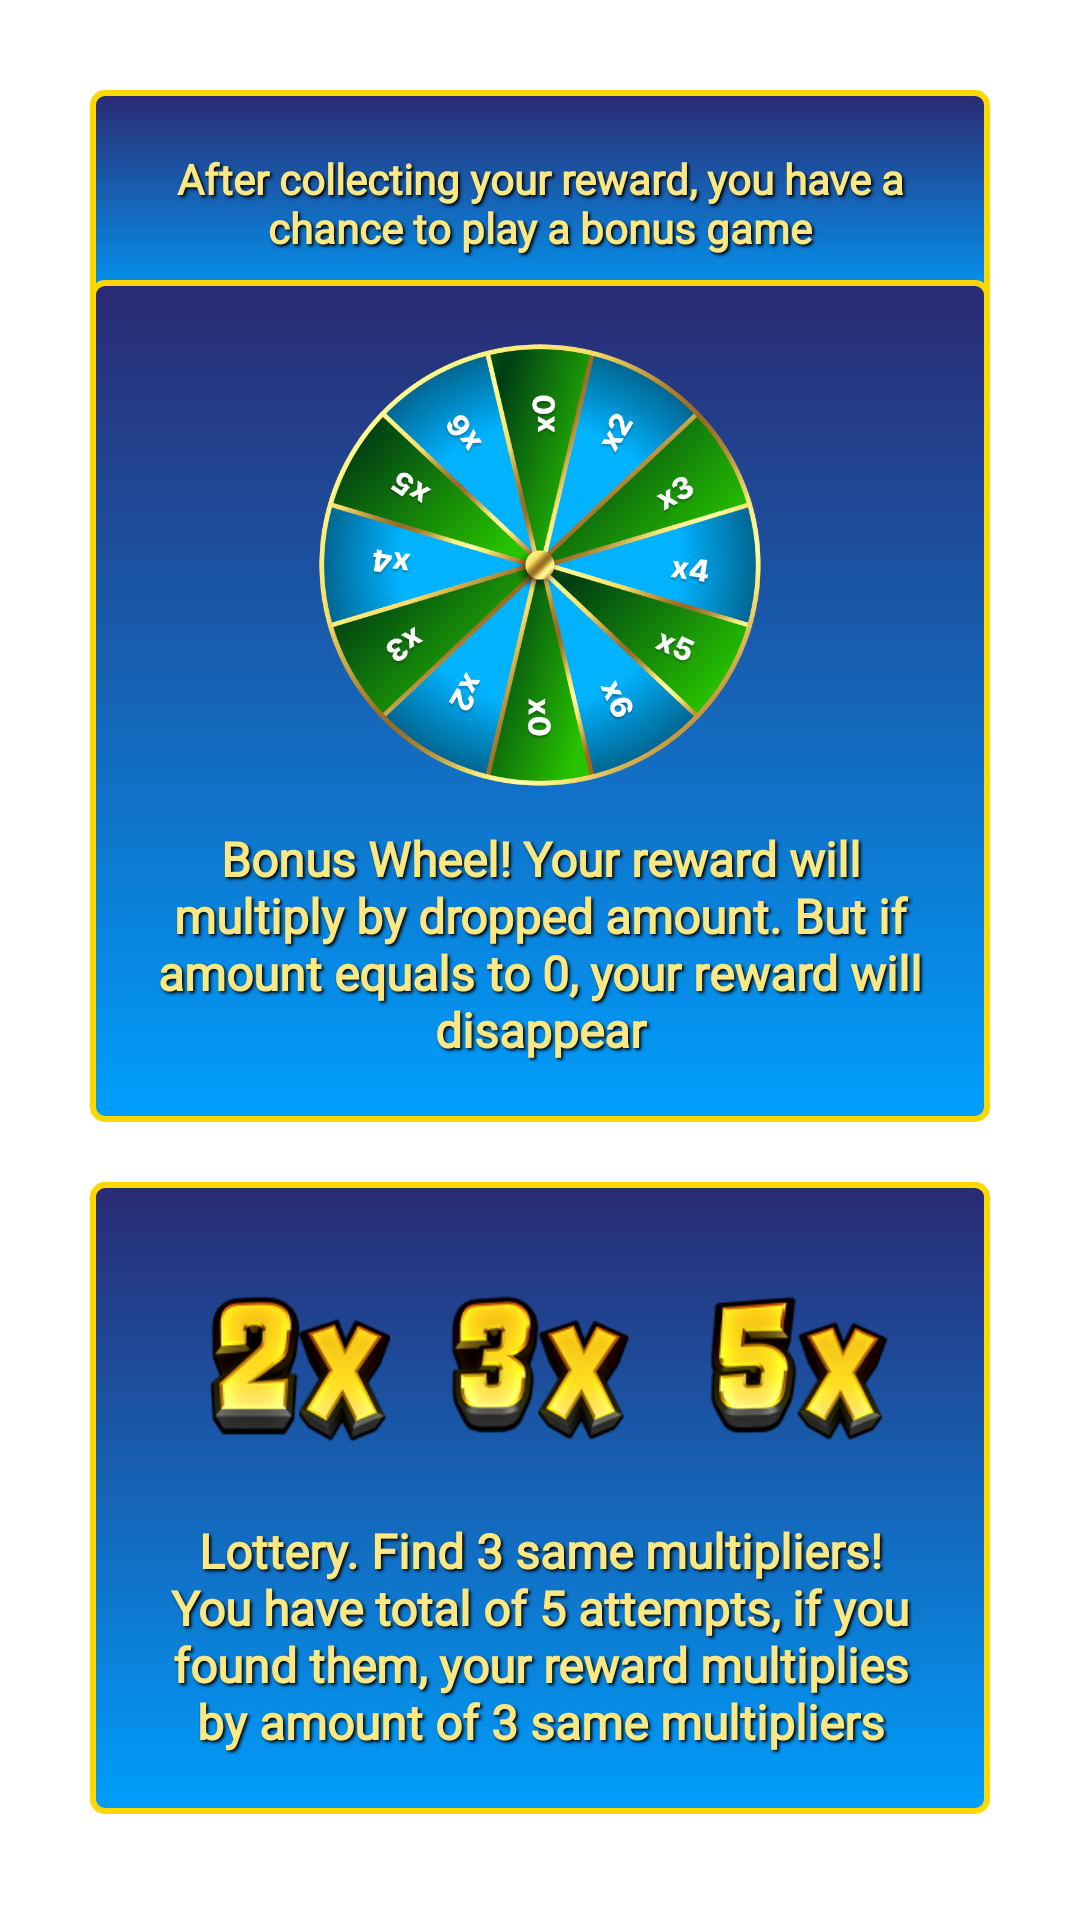

Write the Android layout XML for this screen, with the resource values it uses.
<!-- AndroidManifest.xml: application theme Theme.BossBonanza -->
<!-- res/layout/page2.xml -->
<?xml version="1.0" encoding="utf-8"?>
<androidx.constraintlayout.widget.ConstraintLayout xmlns:android="http://schemas.android.com/apk/res/android"
    xmlns:app="http://schemas.android.com/apk/res-auto"
    xmlns:tools="http://schemas.android.com/tools"
    android:layout_width="match_parent"
    android:layout_height="match_parent">

    <androidx.constraintlayout.widget.Guideline
        android:id="@+id/center"
        android:layout_width="wrap_content"
        android:layout_height="wrap_content"
        android:orientation="horizontal"
        app:layout_constraintGuide_percent="0.6"/>

    <TextView
        android:id="@+id/textView"
        style="@style/BasicText"
        android:layout_width="0dp"
        android:layout_height="wrap_content"
        android:layout_margin="30dp"
        android:background="@drawable/bg_custom"
        android:padding="20dp"
        android:text="@string/rule_bonus"
        app:layout_constraintEnd_toEndOf="parent"
        app:layout_constraintStart_toStartOf="parent"
        app:layout_constraintTop_toTopOf="parent" />


    <androidx.constraintlayout.widget.ConstraintLayout
        android:id="@+id/constraintLayout"
        android:layout_width="0dp"
        android:layout_height="wrap_content"
        android:background="@drawable/bg_custom"
        android:padding="20dp"
        android:layout_marginTop="10dp"
        app:layout_constraintEnd_toEndOf="@+id/textView"
        app:layout_constraintStart_toStartOf="@+id/textView"
        app:layout_constraintTop_toTopOf="@+id/center">

        <ImageView
            android:id="@+id/slot1"
            android:src="@drawable/img_2x"
            android:layout_width="80dp"
            android:layout_height="80dp"
            android:padding="10dp"
            app:layout_constraintEnd_toStartOf="@+id/slot2"
            app:layout_constraintTop_toTopOf="parent" />

        <ImageView
            android:id="@+id/slot2"
            android:layout_width="80dp"
            android:layout_height="80dp"
            android:src="@drawable/img_3x"
            android:padding="10dp"
            app:layout_constraintEnd_toEndOf="parent"
            app:layout_constraintStart_toStartOf="parent"
            app:layout_constraintTop_toTopOf="parent" />

        <ImageView
            android:id="@+id/slot3"
            android:layout_width="80dp"
            android:layout_height="80dp"
            android:src="@drawable/img_5x"
            android:layout_marginStart="6dp"
            android:padding="10dp"
            app:layout_constraintStart_toEndOf="@+id/slot2"
            app:layout_constraintTop_toTopOf="parent" />

        <TextView
            style="@style/BasicText"
            android:layout_width="0dp"
            android:layout_height="wrap_content"
            android:layout_marginTop="12dp"
            android:text="@string/rule_mini_game"
            android:textColor="@color/text_color"
            android:textSize="16sp"
            app:layout_constraintEnd_toEndOf="parent"
            app:layout_constraintStart_toStartOf="parent"
            app:layout_constraintTop_toBottomOf="@+id/slot2" />

    </androidx.constraintlayout.widget.ConstraintLayout>

    <androidx.constraintlayout.widget.ConstraintLayout
        android:id="@+id/constraintLayout2"
        android:layout_width="0dp"
        android:layout_height="wrap_content"
        android:background="@drawable/bg_custom"
        android:padding="20dp"
        android:layout_marginBottom="10dp"
        app:layout_constraintBottom_toTopOf="@+id/center"
        app:layout_constraintEnd_toEndOf="@+id/textView"
        app:layout_constraintStart_toStartOf="@+id/textView">

        <ImageView
            android:id="@+id/imageView7"
            android:layout_width="150dp"
            android:layout_height="150dp"
            android:src="@drawable/img_spinning_wheel"
            app:layout_constraintEnd_toEndOf="parent"
            app:layout_constraintStart_toStartOf="parent"
            app:layout_constraintTop_toTopOf="parent" />

        <TextView
            style="@style/BasicText"
            android:layout_width="0dp"
            android:layout_height="wrap_content"
            android:layout_marginTop="12dp"
            android:text="@string/rule_wheel"
            android:textColor="@color/text_color"
            android:textSize="16sp"
            app:layout_constraintEnd_toEndOf="parent"
            app:layout_constraintStart_toStartOf="parent"
            app:layout_constraintTop_toBottomOf="@+id/imageView7" />

    </androidx.constraintlayout.widget.ConstraintLayout>

</androidx.constraintlayout.widget.ConstraintLayout>
<!-- resources referenced by this layout -->
<resources>
  <color name="text_color">#FCE883</color>
  <!-- drawable bg_custom (drawable) -->
  <?xml version="1.0" encoding="utf-8"?>
  <shape xmlns:android="http://schemas.android.com/apk/res/android">
      <gradient
          android:angle="90"
          android:endColor="#2A2A72"
          android:startColor="#009FFD" />
  
      <stroke
          android:width="2dp"
          android:color="#FFD700" />
  
      <corners android:radius="4dp" />
  </shape>
  <!-- drawable img_2x: png bitmap (drawable, 14176 bytes) -->
  <!-- drawable img_3x: png bitmap (drawable, 14482 bytes) -->
  <!-- drawable img_5x: png bitmap (drawable, 14002 bytes) -->
  <!-- drawable img_spinning_wheel: png bitmap (drawable, 442740 bytes) -->
  <string name="rule_bonus">After collecting your reward, you have a chance to play a bonus game</string>
  <string name="rule_mini_game">Lottery. Find 3 same multipliers! You have total of 5 attempts, if you found them, your reward multiplies by amount of 3 same multipliers</string>
  <string name="rule_wheel">Bonus Wheel! Your reward will multiply by dropped amount. But if amount equals to 0, your reward will disappear</string>
  <style name="BasicText">
          <item name="android:shadowRadius">2</item>
          <item name="android:shadowColor">@color/black</item>
          <item name="android:shadowDy">2</item>
          <item name="android:shadowDx">2</item>
          <item name="android:textStyle">bold</item>
          <item name="android:fontFamily">@font/cantora_one</item>
          <item name="android:gravity">center</item>
          <item name="android:textColor">@color/text_color</item>
      </style>
  <style name="Theme.BossBonanza" parent="Theme.MaterialComponents.DayNight.NoActionBar">
          
          <item name="colorPrimary">@color/purple_500</item>
          <item name="colorPrimaryVariant">@color/purple_700</item>
          <item name="colorOnPrimary">@color/white</item>
          
          <item name="colorSecondary">@color/teal_200</item>
          <item name="colorSecondaryVariant">@color/teal_700</item>
          <item name="colorOnSecondary">@color/black</item>
          
          <item name="android:statusBarColor">?attr/colorPrimaryVariant</item>
          
          <item name="android:windowNoTitle">true</item>
          <item name="android:windowFullscreen">true</item>
      </style>
  <color name="black">#FF000000</color>
  <color name="purple_500">#FF6200EE</color>
  <color name="purple_700">#FF3700B3</color>
  <color name="white">#FFFFFF</color>
  <color name="teal_200">#FF03DAC5</color>
  <color name="teal_700">#FF018786</color>
</resources>
